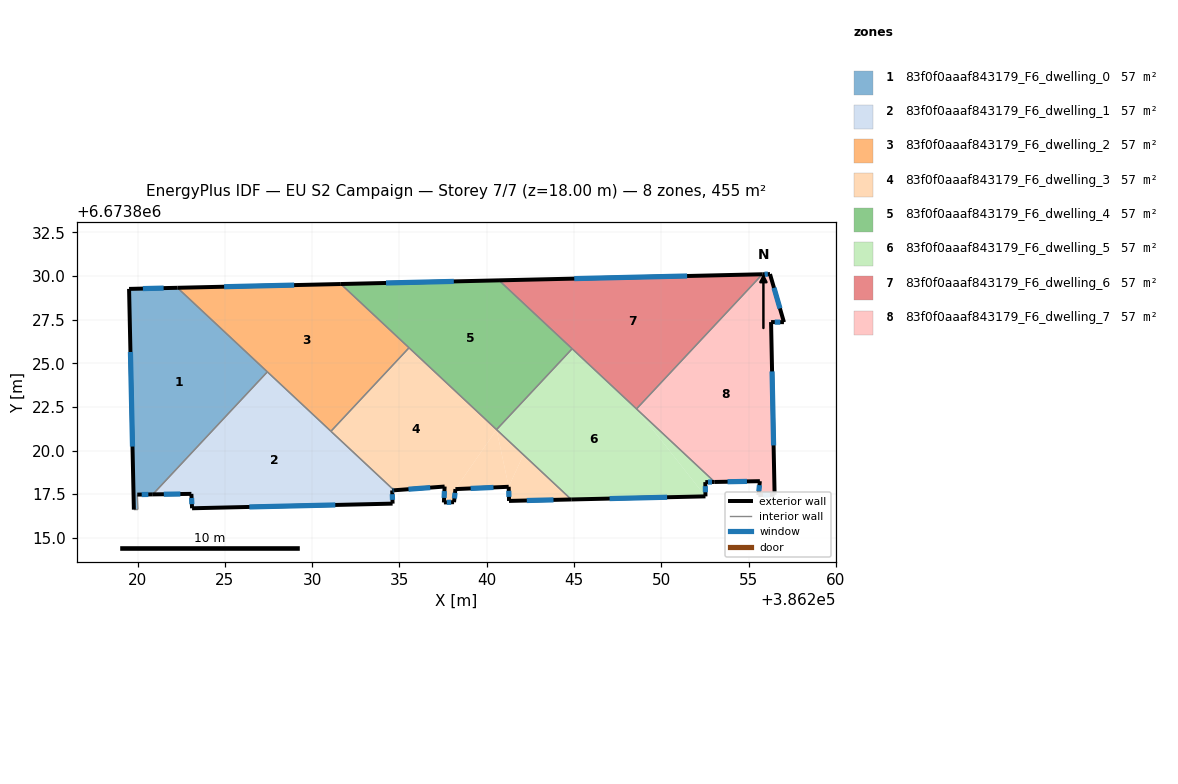
=== STOREY PLAN SPEC (per zone: floor XY polygon, exterior-wall plan segments, windows/doors) ===
zone 1: 83f0f0aaaf843179_F6_dwelling_0  (56.9 m²)
  floor: (386227.44, 6673824.51) (386220.87, 6673817.49) (386219.98, 6673817.48) (386220.02, 6673816.62) (386219.79, 6673816.62) (386219.51, 6673829.26) (386222.29, 6673829.32)
  exterior wall: (386219.52, 6673829.26) – (386219.79, 6673816.62)  [12.6 m]
    window: (386219.59, 6673825.65) – (386219.71, 6673820.23)  [7.0 m²]
  exterior wall: (386222.29, 6673829.32) – (386219.52, 6673829.26)  [2.8 m]
    window: (386221.49, 6673829.30) – (386220.31, 6673829.28)  [1.5 m²]
  exterior wall: (386219.98, 6673817.48) – (386220.87, 6673817.49)  [0.9 m]
    window: (386220.24, 6673817.48) – (386220.62, 6673817.49)  [0.5 m²]
  interior walls: 4
zone 2: 83f0f0aaaf843179_F6_dwelling_1  (56.9 m²)
  floor: (386234.69, 6673817.72) (386234.59, 6673817.72) (386234.61, 6673816.96) (386223.12, 6673816.69) (386223.08, 6673817.52) (386220.87, 6673817.49) (386227.44, 6673824.51)
  exterior wall: (386220.87, 6673817.49) – (386223.09, 6673817.52)  [2.2 m]
    window: (386221.51, 6673817.50) – (386222.45, 6673817.51)  [1.2 m²]
  exterior wall: (386234.59, 6673817.72) – (386234.69, 6673817.72)  [0.1 m]
    window: (386234.62, 6673817.72) – (386234.66, 6673817.72)  [0.1 m²]
  exterior wall: (386234.61, 6673816.96) – (386234.59, 6673817.72)  [0.8 m]
    window: (386234.60, 6673817.18) – (386234.59, 6673817.50)  [0.4 m²]
  exterior wall: (386223.12, 6673816.69) – (386234.61, 6673816.96)  [11.5 m]
    window: (386226.41, 6673816.77) – (386231.33, 6673816.88)  [6.3 m²]
  exterior wall: (386223.09, 6673817.52) – (386223.12, 6673816.69)  [0.8 m]
    window: (386223.10, 6673817.28) – (386223.11, 6673816.93)  [0.5 m²]
  interior walls: 3
zone 3: 83f0f0aaaf843179_F6_dwelling_2  (56.9 m²)
  floor: (386235.55, 6673825.89) (386231.08, 6673821.10) (386222.29, 6673829.32) (386231.64, 6673829.54)
  exterior wall: (386231.64, 6673829.54) – (386222.29, 6673829.32)  [9.4 m]
    window: (386228.97, 6673829.48) – (386224.96, 6673829.38)  [5.2 m²]
  interior walls: 4
zone 4: 83f0f0aaaf843179_F6_dwelling_3  (56.9 m²)
  floor: (386240.56, 6673821.20) (386238.21, 6673817.79) (386238.13, 6673817.04) (386237.55, 6673817.03) (386237.59, 6673817.94) (386234.69, 6673817.72) (386231.08, 6673821.10) (386235.55, 6673825.89)
  floor: (386240.56, 6673821.20) (386241.26, 6673817.92) (386238.21, 6673817.79)
  floor: (386244.84, 6673817.20) (386241.28, 6673817.12) (386241.26, 6673817.92) (386242.10, 6673819.76)
  floor: (386242.10, 6673819.76) (386241.26, 6673817.92) (386240.56, 6673821.20)
  exterior wall: (386238.13, 6673817.04) – (386238.21, 6673817.79)  [0.8 m]
    window: (386238.15, 6673817.26) – (386238.19, 6673817.58)  [0.4 m²]
  exterior wall: (386237.55, 6673817.03) – (386238.13, 6673817.04)  [0.6 m]
    window: (386237.71, 6673817.03) – (386237.96, 6673817.04)  [0.3 m²]
  exterior wall: (386237.59, 6673817.94) – (386237.55, 6673817.03)  [0.9 m]
    window: (386237.58, 6673817.68) – (386237.56, 6673817.29)  [0.5 m²]
  exterior wall: (386234.69, 6673817.72) – (386237.59, 6673817.94)  [2.9 m]
    window: (386235.52, 6673817.79) – (386236.76, 6673817.88)  [1.6 m²]
  exterior wall: (386241.28, 6673817.12) – (386244.84, 6673817.20)  [3.6 m]
    window: (386242.30, 6673817.14) – (386243.83, 6673817.17)  [2.0 m²]
  exterior wall: (386241.26, 6673817.92) – (386241.28, 6673817.12)  [0.8 m]
    window: (386241.27, 6673817.69) – (386241.27, 6673817.35)  [0.4 m²]
  exterior wall: (386238.21, 6673817.79) – (386241.26, 6673817.92)  [3.1 m]
    window: (386239.08, 6673817.83) – (386240.39, 6673817.89)  [1.7 m²]
  interior walls: 4
zone 5: 83f0f0aaaf843179_F6_dwelling_4  (56.9 m²)
  floor: (386244.89, 6673825.83) (386240.56, 6673821.20) (386231.64, 6673829.54) (386240.70, 6673829.75)
  exterior wall: (386240.71, 6673829.75) – (386231.64, 6673829.54)  [9.1 m]
    window: (386238.12, 6673829.69) – (386234.23, 6673829.60)  [5.0 m²]
  interior walls: 4
zone 6: 83f0f0aaaf843179_F6_dwelling_5  (56.9 m²)
  floor: (386248.58, 6673822.38) (386252.53, 6673817.38) (386244.84, 6673817.20) (386240.56, 6673821.20) (386244.89, 6673825.83)
  floor: (386253.06, 6673818.20) (386252.52, 6673818.19) (386252.53, 6673817.38) (386248.58, 6673822.38)
  exterior wall: (386252.52, 6673818.19) – (386253.06, 6673818.20)  [0.5 m]
    window: (386252.67, 6673818.19) – (386252.90, 6673818.20)  [0.3 m²]
  exterior wall: (386252.53, 6673817.38) – (386252.52, 6673818.19)  [0.8 m]
    window: (386252.53, 6673817.61) – (386252.52, 6673817.96)  [0.4 m²]
  exterior wall: (386244.84, 6673817.20) – (386252.53, 6673817.38)  [7.7 m]
    window: (386247.04, 6673817.25) – (386250.33, 6673817.33)  [4.2 m²]
  interior walls: 4
zone 7: 83f0f0aaaf843179_F6_dwelling_6  (56.9 m²)
  floor: (386255.79, 6673830.10) (386248.58, 6673822.39) (386240.70, 6673829.75)
  exterior wall: (386255.79, 6673830.10) – (386240.71, 6673829.75)  [15.1 m]
    window: (386251.48, 6673830.00) – (386245.02, 6673829.85)  [8.3 m²]
  interior walls: 3
zone 8: 83f0f0aaaf843179_F6_dwelling_7  (56.9 m²)
  floor: (386256.23, 6673830.11) (386257.03, 6673827.35) (386256.29, 6673827.36) (386256.49, 6673817.47) (386255.56, 6673817.45) (386255.65, 6673818.25) (386253.06, 6673818.20) (386248.58, 6673822.39) (386255.79, 6673830.10)
  exterior wall: (386255.56, 6673817.45) – (386256.49, 6673817.47)  [0.9 m]
    window: (386255.83, 6673817.45) – (386256.23, 6673817.46)  [0.5 m²]
  exterior wall: (386255.65, 6673818.25) – (386255.56, 6673817.45)  [0.8 m]
    window: (386255.62, 6673818.02) – (386255.59, 6673817.67)  [0.4 m²]
  exterior wall: (386253.06, 6673818.20) – (386255.65, 6673818.25)  [2.6 m]
    window: (386253.80, 6673818.21) – (386254.91, 6673818.23)  [1.4 m²]
  exterior wall: (386256.23, 6673830.11) – (386255.79, 6673830.10)  [0.4 m]
    window: (386256.10, 6673830.11) – (386255.92, 6673830.10)  [0.2 m²]
  exterior wall: (386257.03, 6673827.35) – (386256.23, 6673830.11)  [2.9 m]
    window: (386256.80, 6673828.14) – (386256.46, 6673829.32)  [1.6 m²]
  exterior wall: (386256.29, 6673827.36) – (386257.03, 6673827.35)  [0.7 m]
    window: (386256.50, 6673827.36) – (386256.82, 6673827.36)  [0.4 m²]
  exterior wall: (386256.49, 6673817.47) – (386256.29, 6673827.36)  [9.9 m]
    window: (386256.43, 6673820.29) – (386256.35, 6673824.53)  [5.5 m²]
  interior walls: 2

=== DERIVED (storey summary) ===
Building: EU S2 Campaign
Storey: 7 of 7  (floor level z = 18.00 m)
Storey gross floor area: 455.3 m²
Zones on this storey: 8
  - 83f0f0aaaf843179_F6_dwelling_0: floor 56.9 m²; exterior wall 16.3 m (48.9 m²); 3 window(s) 9.0 m²; WWR 18.4%
  - 83f0f0aaaf843179_F6_dwelling_1: floor 56.9 m²; exterior wall 15.4 m (46.2 m²); 5 window(s) 8.5 m²; WWR 18.4%
  - 83f0f0aaaf843179_F6_dwelling_2: floor 56.9 m²; exterior wall 9.4 m (28.1 m²); 1 window(s) 5.2 m²; WWR 18.4%
  - 83f0f0aaaf843179_F6_dwelling_3: floor 56.9 m²; exterior wall 12.6 m (37.8 m²); 7 window(s) 6.9 m²; WWR 18.4%
  - 83f0f0aaaf843179_F6_dwelling_4: floor 56.9 m²; exterior wall 9.1 m (27.2 m²); 1 window(s) 5.0 m²; WWR 18.4%
  - 83f0f0aaaf843179_F6_dwelling_5: floor 56.9 m²; exterior wall 9.0 m (27.1 m²); 3 window(s) 5.0 m²; WWR 18.4%
  - 83f0f0aaaf843179_F6_dwelling_6: floor 56.9 m²; exterior wall 15.1 m (45.3 m²); 1 window(s) 8.3 m²; WWR 18.4%
  - 83f0f0aaaf843179_F6_dwelling_7: floor 56.9 m²; exterior wall 18.3 m (54.8 m²); 7 window(s) 10.1 m²; WWR 18.4%
Zone adjacency (shared interzone walls):
  - 83f0f0aaaf843179_F6_dwelling_0 ↔ 83f0f0aaaf843179_F6_dwelling_1
  - 83f0f0aaaf843179_F6_dwelling_0 ↔ 83f0f0aaaf843179_F6_dwelling_2
  - 83f0f0aaaf843179_F6_dwelling_1 ↔ 83f0f0aaaf843179_F6_dwelling_2
  - 83f0f0aaaf843179_F6_dwelling_1 ↔ 83f0f0aaaf843179_F6_dwelling_3
  - 83f0f0aaaf843179_F6_dwelling_2 ↔ 83f0f0aaaf843179_F6_dwelling_3
  - 83f0f0aaaf843179_F6_dwelling_2 ↔ 83f0f0aaaf843179_F6_dwelling_4
  - 83f0f0aaaf843179_F6_dwelling_3 ↔ 83f0f0aaaf843179_F6_dwelling_4
  - 83f0f0aaaf843179_F6_dwelling_3 ↔ 83f0f0aaaf843179_F6_dwelling_5
  - 83f0f0aaaf843179_F6_dwelling_4 ↔ 83f0f0aaaf843179_F6_dwelling_5
  - 83f0f0aaaf843179_F6_dwelling_4 ↔ 83f0f0aaaf843179_F6_dwelling_6
  - 83f0f0aaaf843179_F6_dwelling_5 ↔ 83f0f0aaaf843179_F6_dwelling_6
  - 83f0f0aaaf843179_F6_dwelling_5 ↔ 83f0f0aaaf843179_F6_dwelling_7
  - 83f0f0aaaf843179_F6_dwelling_6 ↔ 83f0f0aaaf843179_F6_dwelling_7